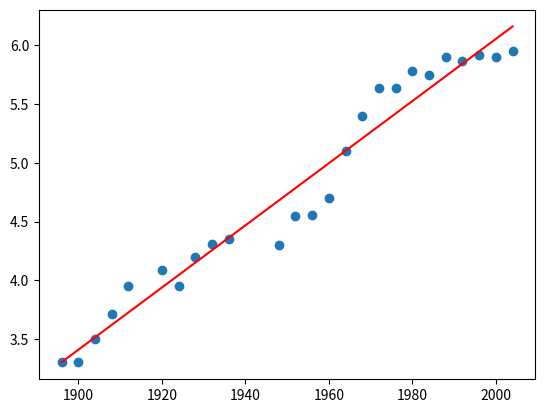

Here is the Python script that generated this plot:
import matplotlib.pyplot as plt
import pandas as pd
import numpy as np;


class StewartEx_1_2_23:

    def dataload(self):
        data = [(1896, 3.3), (1900, 3.3), (1904, 3.5), (1908, 3.71), (1912, 3.95), (1920, 4.09), (1924, 3.95),
                (1928, 4.2), (1932, 4.31), (1936, 4.35), (1948, 4.3), (1952, 4.55), (1956, 4.56), (1960, 4.7),
                (1964, 5.1), (1968, 5.4), (1972, 5.64), (1976, 5.64), (1980, 5.78), (1984, 5.75), (1988, 5.9),
                (1992, 5.87), (1996, 5.92), (2000, 5.9), (2004, 5.95)]
        return data


data = StewartEx_1_2_23().dataload()
x_val = [x[0] for x in data]
y_val = [x[1] for x in data]

dataX = np.array(x_val)
dataY = np.array(y_val)
serX = pd.Series(dataX)
serY = pd.Series(dataY)
X_mean = np.mean(dataX)
Y_mean = np.mean(dataY)

# Method of lease squares

numerator = 0;
denominator = 0;
for i in range(len(dataX)):
    numerator += (dataX[i] - X_mean) * (dataY[i] - Y_mean)
    denominator += (dataX[i] - X_mean)**2

m = numerator / denominator
c = Y_mean - m*X_mean

print (m, c)

Y_pred = m*dataX + c
Y_pred_2008 = m*2008 + c
print ('Y_pred_2008-->'+ str(Y_pred_2008))

plt.scatter(serX, serY) # actual
plt.plot([min(serX), max(serX)], [min(Y_pred), max(Y_pred)], color='red') # predicted
plt.show()